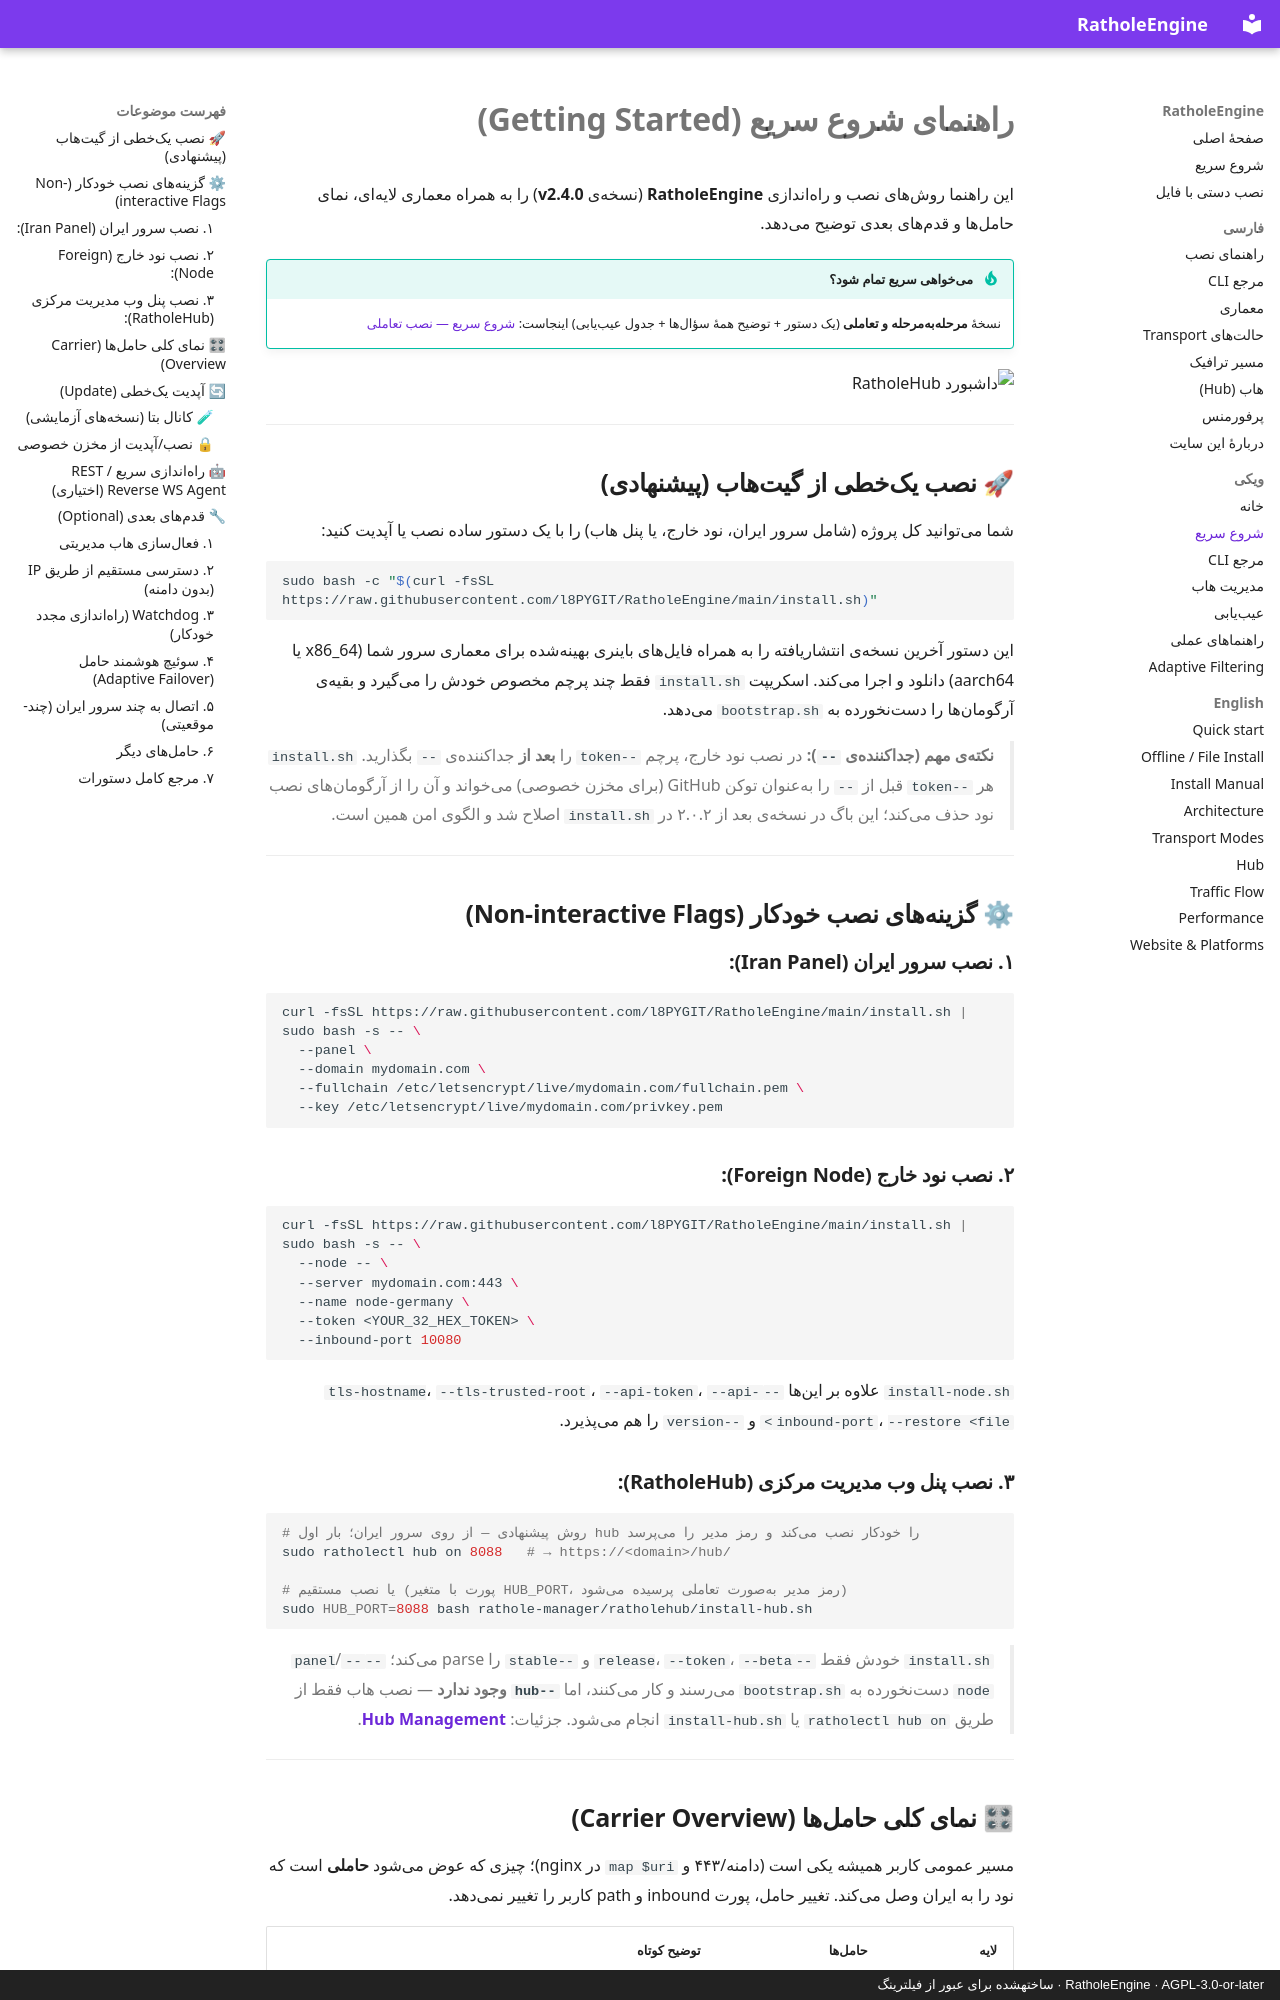

repository: l8PYGIT/RatholeEngine · page: wiki/Getting-Started/index.html · generator: mkdocs · copyright: RatholeEngine · AGPL-3.0-or-later · ساختهشده برای عبور از فیلترینگ

# راهنمای شروع سریع (Getting Started)

این راهنما روشهای نصب و راهاندازی **RatholeEngine** (نسخهی **v2.4.0**) را به همراه معماری لایهای، نمای حاملها و قدمهای بعدی توضیح میدهد.

!!! tip "میخواهی سریع تمام شود؟"
    نسخهٔ **مرحلهبهمرحله و تعاملی** (یک دستور + توضیح همهٔ سؤالها + جدول عیبیابی) اینجاست:
    [شروع سریع — نصب تعاملی](../quickstart.md)

![داشبورد RatholeHub](https://raw.githubusercontent.com/l8PYGIT/RatholeEngine/main/docs/assets/screenshots/dashboard.png)

---

## 🚀 نصب یکخطی از گیتهاب (پیشنهادی)

شما میتوانید کل پروژه (شامل سرور ایران، نود خارج، یا پنل هاب) را با یک دستور ساده نصب یا آپدیت کنید:

```bash
sudo bash -c "$(curl -fsSL https://raw.githubusercontent.com/l8PYGIT/RatholeEngine/main/install.sh)"
```

این دستور آخرین نسخهی انتشاریافته را به همراه فایلهای باینری بهینهشده برای معماری سرور شما (x86_64 یا aarch64) دانلود و اجرا میکند. اسکریپت `install.sh` فقط چند پرچم مخصوص خودش را میگیرد و بقیهی آرگومانها را دستنخورده به `bootstrap.sh` میدهد.

> **نکتهی مهم (جداکنندهی `--`):** در نصب نود خارج، پرچم `--token` را **بعد از** جداکنندهی `--` بگذارید. `install.sh` هر `--token` قبل از `--` را بهعنوان توکن GitHub (برای مخزن خصوصی) میخواند و آن را از آرگومانهای نصب نود حذف میکند؛ این باگ در نسخهی بعد از ۲.۰.۲ در `install.sh` اصلاح شد و الگوی امن همین است.

---

## ⚙ گزینههای نصب خودکار (Non-interactive Flags)

### ۱. نصب سرور ایران (Iran Panel):
```bash
curl -fsSL https://raw.githubusercontent.com/l8PYGIT/RatholeEngine/main/install.sh | sudo bash -s -- \
  --panel \
  --domain mydomain.com \
  --fullchain /etc/letsencrypt/live/mydomain.com/fullchain.pem \
  --key /etc/letsencrypt/live/mydomain.com/privkey.pem
```

### ۲. نصب نود خارج (Foreign Node):
```bash
curl -fsSL https://raw.githubusercontent.com/l8PYGIT/RatholeEngine/main/install.sh | sudo bash -s -- \
  --node -- \
  --server mydomain.com:443 \
  --name node-germany \
  --token <YOUR_32_HEX_TOKEN> \
  --inbound-port 10080
```

`install-node.sh` علاوه بر اینها `--tls-hostname`، `--tls-trusted-root`، `--api-token`، `--api-inbound-port`، `--restore <file>` و `--version` را هم میپذیرد.

### ۳. نصب پنل وب مدیریت مرکزی (RatholeHub):
```bash
# روش پیشنهادی — از روی سرور ایران؛ بار اول hub را خودکار نصب میکند و رمز مدیر را میپرسد
sudo ratholectl hub on 8088   # → https://<domain>/hub/

# یا نصب مستقیم (پورت با متغیر HUB_PORT، رمز مدیر بهصورت تعاملی پرسیده میشود)
sudo HUB_PORT=8088 bash rathole-manager/ratholehub/install-hub.sh
```

> `install.sh` خودش فقط `--release`، `--token`، `--beta` و `--stable` را parse میکند؛ `--panel`/`--node` دستنخورده به `bootstrap.sh` میرسند و کار میکنند، اما **`--hub` وجود ندارد** — نصب هاب فقط از طریق `ratholectl hub on` یا `install-hub.sh` انجام میشود. جزئیات: **[Hub Management](Hub-Management)**.

---
